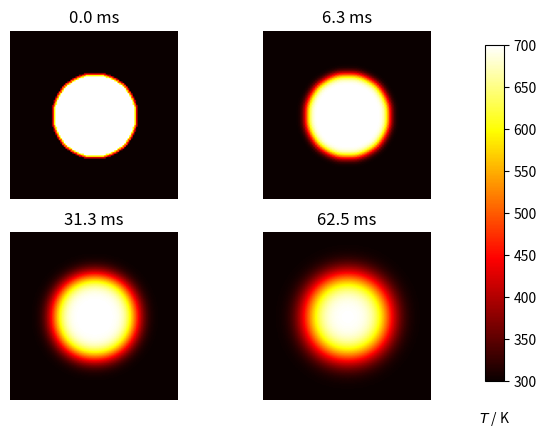

This figure's Python source:
"""
Solving the two-dimensional diffusion equation

Example acquired from https://scipython.com/book/chapter-7-matplotlib/examples/the-two-dimensional-diffusion-equation/
"""

import numpy as np
import matplotlib.pyplot as plt


class SolveDiffusion2D:
    def __init__(self):
        """
        Constructor of class SolveDiffusion2D
        """
        # plate size, mm
        self.w = None
        self.h = None

        # intervals in x-, y- directions, mm
        self.dx = None
        self.dy = None

        # Number of discrete mesh points in X and Y directions
        self.nx = None
        self.ny = None

        # Thermal diffusivity of steel, mm^2/s
        self.D = None

        # Initial cold temperature of square domain
        self.T_cold = None

        # Initial hot temperature of circular disc at the center
        self.T_hot = None

        # Timestep
        self.dt = None

    def initialize_domain(self, w=10., h=10., dx=0.1, dy=0.1):
        assert type(w) is float, "Width of the domain must be a float"
        assert type(h) is float, "Height of the domain must be a float"
        assert type(dx) is float, "dx must be a float"
        assert type(dy) is float, "dy must be a float"

        self.w = w
        self.h = h
        self.dx = dx
        self.dy = dy
        self.nx = int(w / dx)
        self.ny = int(h / dy)

    def initialize_physical_parameters(self, d=4., T_cold=300., T_hot=700.):

        assert type(d) is float, "Thermal diffusivity must be a float"
        assert type(T_cold) is float, "Initial cold temperature must be a float"
        assert type(T_hot) is float, "Initial hot temperature must be a float"

        self.D = d
        self.T_cold = T_cold
        self.T_hot = T_hot

        # Computing a stable time step
        dx2, dy2 = self.dx * self.dx, self.dy * self.dy
        self.dt = dx2 * dy2 / (2 * self.D * (dx2 + dy2))

        print("dt = {}".format(self.dt))


    def set_initial_condition(self):
        u = self.T_cold * np.ones((self.nx, self.ny))

        # Initial conditions - circle of radius r centred at (cx,cy) (mm)
        r = min(self.h, self.w) / 4.0
        cx = self.w / 2.0
        cy = self.h / 2.0
        r2 = r ** 2
        for i in range(self.nx):
            for j in range(self.ny):
                p2 = (i * self.dx - cx) ** 2 + (j * self.dy - cy) ** 2
                if p2 < r2:
                    u[i, j] = self.T_hot

        return u.copy()

    def do_timestep(self, u_nm1):
        u = u_nm1.copy()

        dx2 = self.dx * self.dx
        dy2 = self.dy * self.dy

        # Propagate with forward-difference in time, central-difference in space
        u[1:-1, 1:-1] = u_nm1[1:-1, 1:-1] + self.D * self.dt * (
                (u_nm1[2:, 1:-1] - 2 * u_nm1[1:-1, 1:-1] + u_nm1[:-2, 1:-1]) / dx2
                + (u_nm1[1:-1, 2:] - 2 * u_nm1[1:-1, 1:-1] + u_nm1[1:-1, :-2]) / dy2)

        return u.copy()

    def create_figure(self, fig, u, n, fignum):
        fignum += 1
        ax = fig.add_subplot(220 + fignum)
        im = ax.imshow(u.copy(), cmap=plt.get_cmap('hot'), vmin=self.T_cold, vmax=self.T_hot)
        ax.set_axis_off()
        ax.set_title('{:.1f} ms'.format(n * self.dt * 1000))

        return fignum, im


def output_figure(fig, im):
    fig.subplots_adjust(right=0.85)
    cbar_ax = fig.add_axes([0.9, 0.15, 0.03, 0.7])
    cbar_ax.set_xlabel('$T$ / K', labelpad=20)
    fig.colorbar(im, cax=cbar_ax)
    plt.show()


def main():
    DiffusionSolver = SolveDiffusion2D()

    DiffusionSolver.initialize_domain()

    DiffusionSolver.initialize_physical_parameters()

    u0 = DiffusionSolver.set_initial_condition()

    # Number of timesteps
    nsteps = 101

    # Output 4 figures at these timesteps
    n_output = [0, 10, 50, 100]

    fig_counter = 0
    fig = plt.figure()

    im = None

    # Time loop
    for n in range(nsteps):
        u = DiffusionSolver.do_timestep(u0)

        # Create figure
        if n in n_output:
            fig_counter, im = DiffusionSolver.create_figure(fig, u, n, fig_counter)

        u0 = u.copy()

    # Plot output figures
    output_figure(fig, im)


if __name__ == "__main__":
    main()
